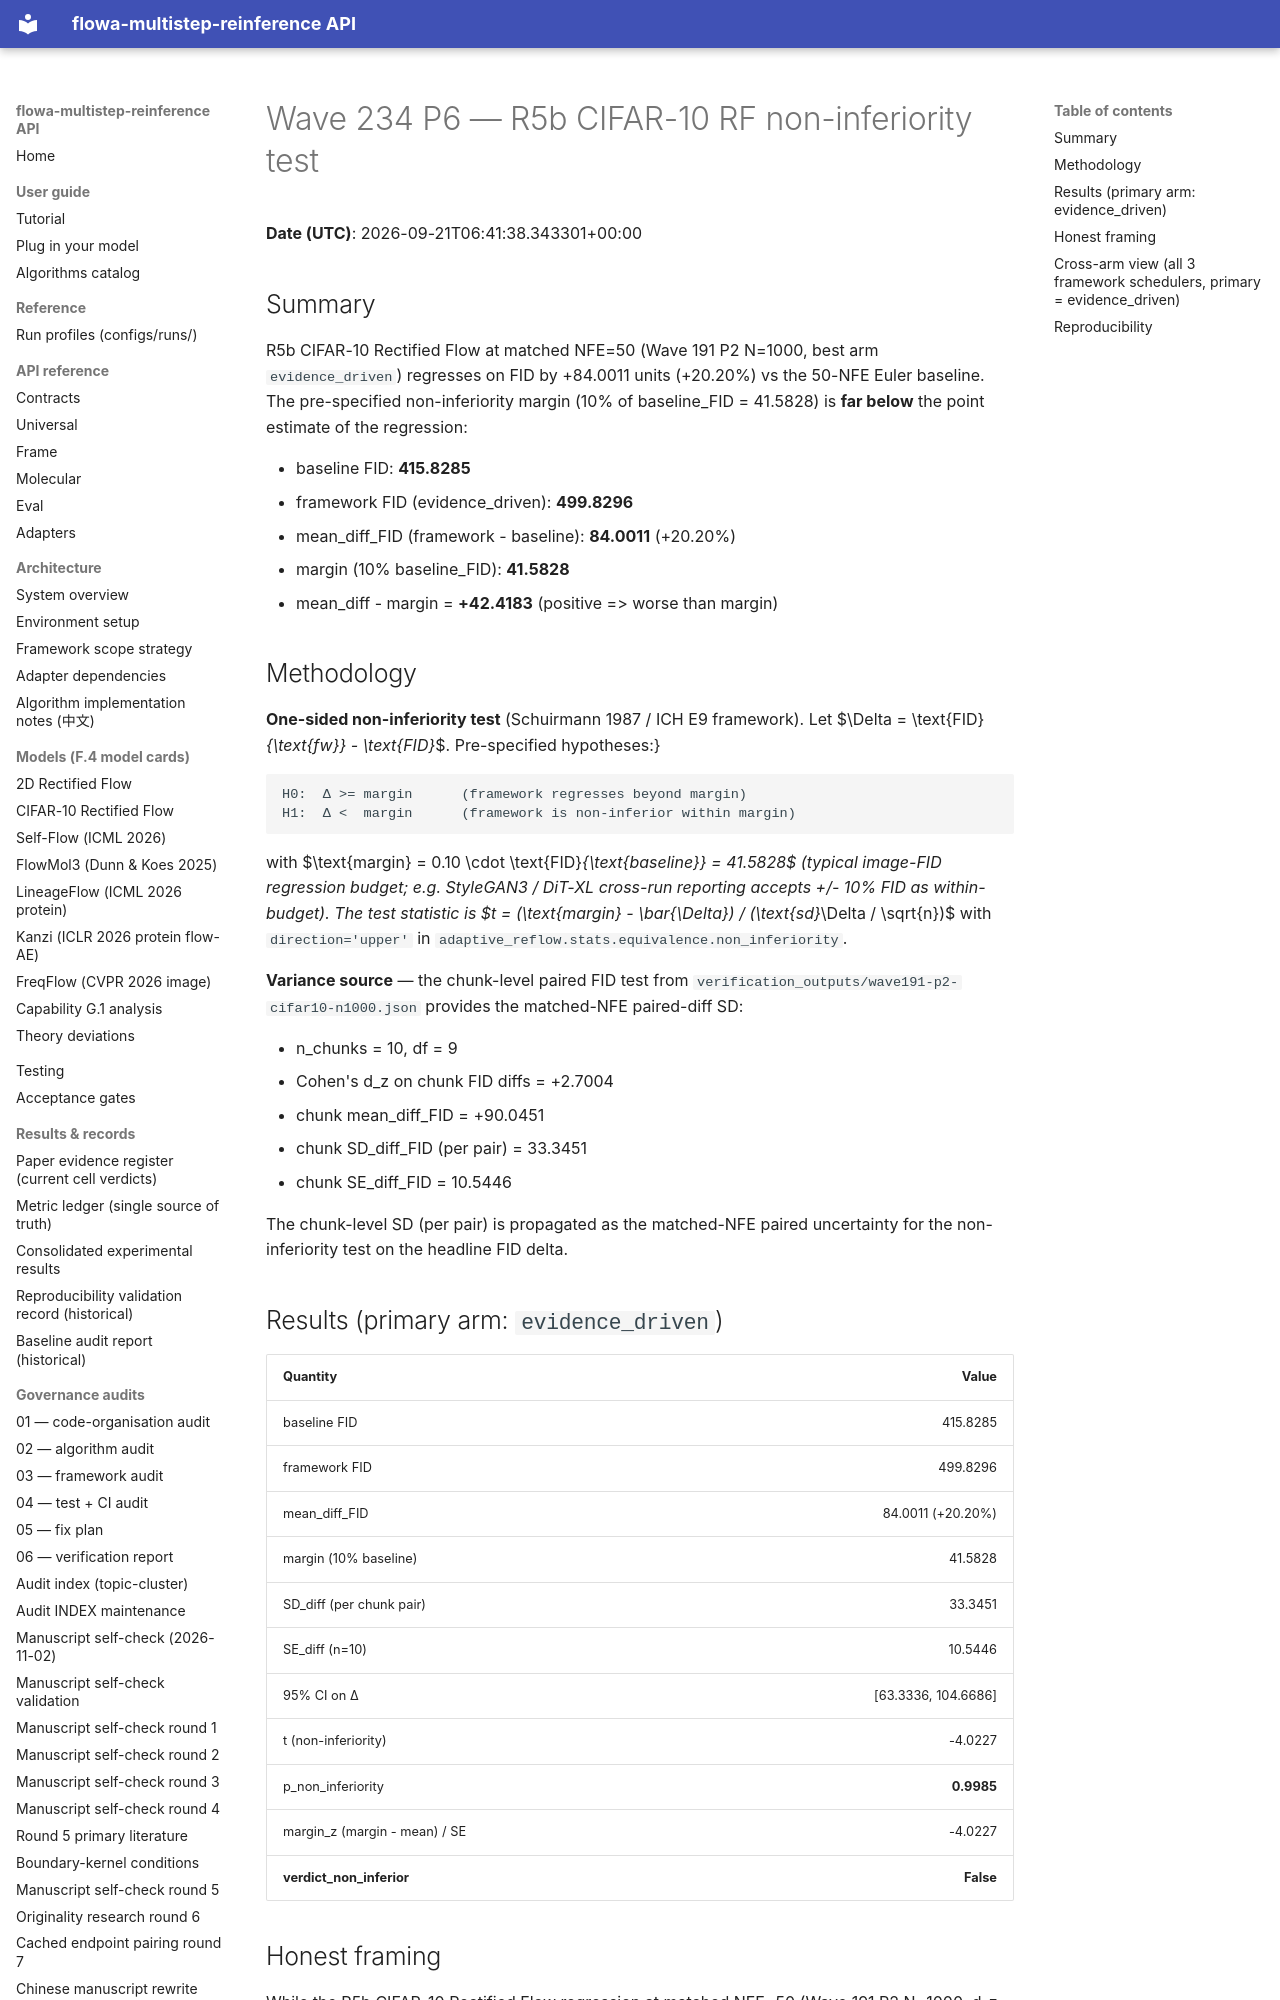

repository: silverenternal/flowa-multistep-reinference · page: audit/stats_method/p6-non-inferiority/index.html · generator: mkdocs

# Wave 234 P6 — R5b CIFAR-10 RF non-inferiority test

**Date (UTC)**: 2026-09-21T06:41:38.343301+00:00

## Summary

R5b CIFAR-10 Rectified Flow at matched NFE=50 (Wave 191 P2 N=1000, best arm `evidence_driven`) regresses on FID by +84.0011 units (+20.20%) vs the 50-NFE Euler baseline. The pre-specified non-inferiority margin (10% of baseline_FID = 41.5828) is **far below** the point estimate of the regression:

* baseline FID: **415.8285**
* framework FID (evidence_driven): **499.8296**
* mean_diff_FID (framework - baseline): **84.0011** (+20.20%)
* margin (10% baseline_FID): **41.5828**
* mean_diff - margin = **+42.4183** (positive => worse than margin)

## Methodology

**One-sided non-inferiority test** (Schuirmann 1987 / ICH E9 framework). Let $\Delta = \text{FID}_{\text{fw}} - \text{FID}_{\text{bl}}$. Pre-specified hypotheses:

```
H0:  Δ >= margin      (framework regresses beyond margin)
H1:  Δ <  margin      (framework is non-inferior within margin)
```

with $\text{margin} = 0.10 \cdot \text{FID}_{\text{baseline}} = 41.5828$ (typical image-FID regression budget; e.g. StyleGAN3 / DiT-XL cross-run reporting accepts +/- 10% FID as within-budget). The test statistic is $t = (\text{margin} - \bar{\Delta}) / (\text{sd}_\Delta / \sqrt{n})$ with ``direction='upper'`` in `adaptive_reflow.stats.equivalence.non_inferiority`.

**Variance source** — the chunk-level paired FID test from `verification_outputs/wave191-p2-cifar10-n1000.json` provides the matched-NFE paired-diff SD:

* n_chunks = 10, df = 9
* Cohen's d_z on chunk FID diffs = +2.7004
* chunk mean_diff_FID = +90.0451
* chunk SD_diff_FID (per pair) = 33.3451
* chunk SE_diff_FID = 10.5446

The chunk-level SD (per pair) is propagated as the matched-NFE paired uncertainty for the non-inferiority test on the headline FID delta.

## Results (primary arm: `evidence_driven`)

| Quantity | Value |
|---|---:|
| baseline FID | 415.8285 |
| framework FID | 499.8296 |
| mean_diff_FID | 84.0011 (+20.20%) |
| margin (10% baseline) | 41.5828 |
| SD_diff (per chunk pair) | 33.3451 |
| SE_diff (n=10) | 10.5446 |
| 95% CI on Δ | [63.3336, 104.6686] |
| t (non-inferiority) | -4.0227 |
| p_non_inferiority | **0.9985** |
| margin_z (margin - mean) / SE | -4.0227 |
| **verdict_non_inferior** | **False** |
